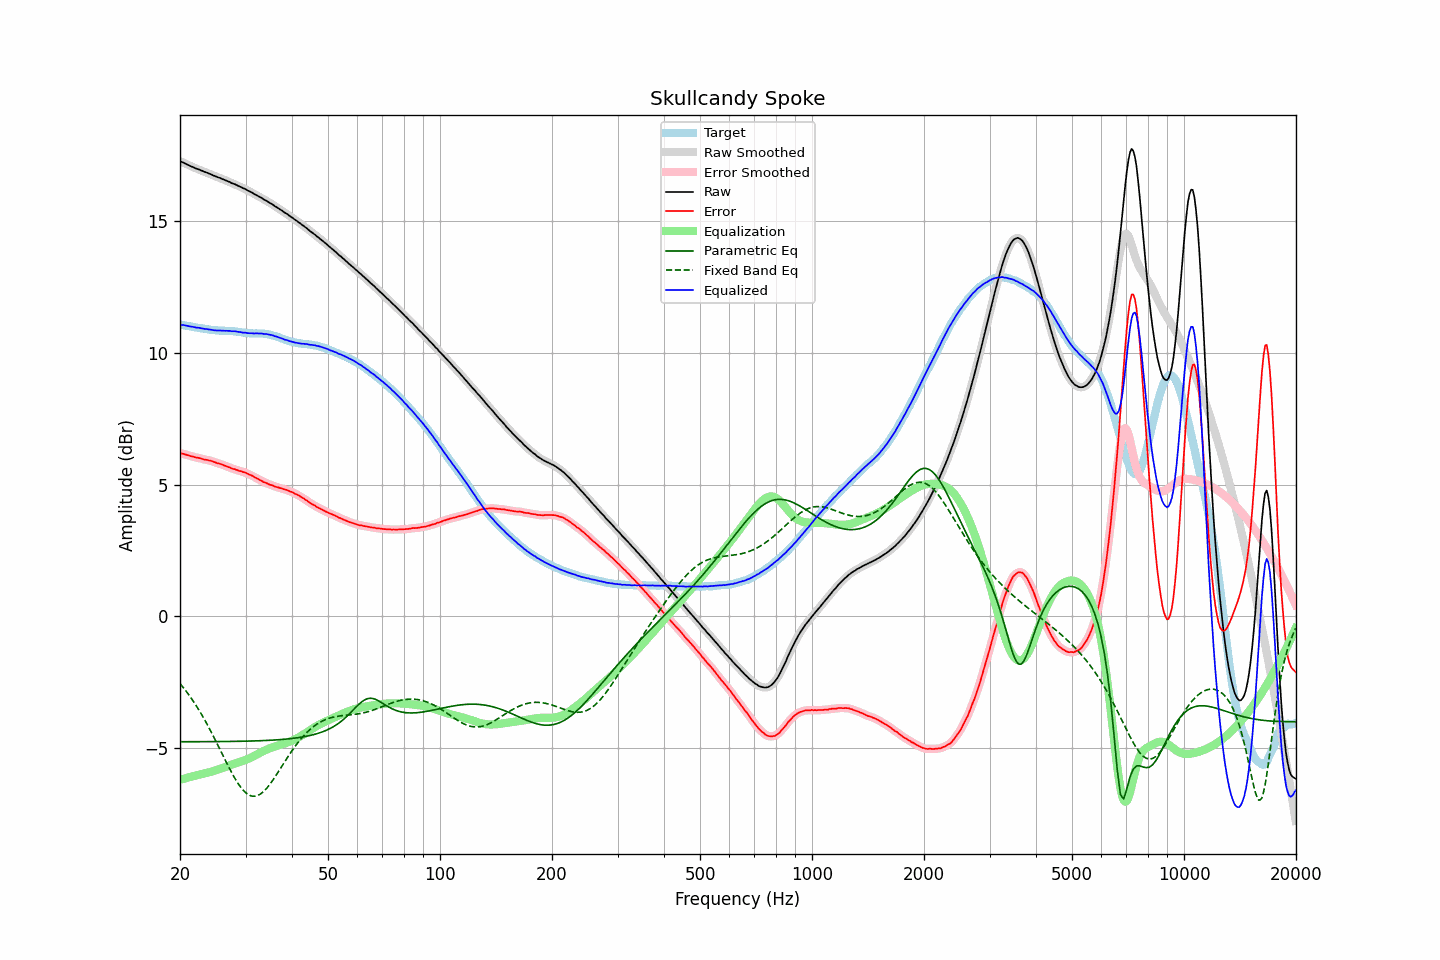

Values plotted in this chart, from the file beside it:
frequency, raw, error, smoothed, error_smoothed, equalization, parametric_eq, fixed_band_eq, equalized_raw, equalized_smoothed, target
20.00, 17.28, 6.20, 17.28, 6.20, -6.20, -4.76, -2.55, 11.08, 11.07, 11.08
20.20, 17.25, 6.18, 17.25, 6.19, -6.19, -4.76, -2.62, 11.06, 11.07, 11.07
20.40, 17.23, 6.17, 17.23, 6.17, -6.17, -4.76, -2.70, 11.06, 11.06, 11.06
20.61, 17.20, 6.15, 17.20, 6.15, -6.15, -4.76, -2.77, 11.05, 11.05, 11.05
20.81, 17.17, 6.13, 17.17, 6.14, -6.13, -4.76, -2.85, 11.04, 11.04, 11.03
21.02, 17.14, 6.12, 17.14, 6.11, -6.12, -4.76, -2.94, 11.02, 11.02, 11.02
21.23, 17.11, 6.10, 17.11, 6.10, -6.10, -4.76, -3.02, 11.01, 11.01, 11.01
21.44, 17.08, 6.08, 17.08, 6.08, -6.08, -4.76, -3.11, 11.00, 11.00, 11.00
21.66, 17.06, 6.07, 17.05, 6.06, -6.07, -4.76, -3.19, 10.99, 10.99, 10.99
21.87, 17.03, 6.05, 17.03, 6.05, -6.05, -4.76, -3.29, 10.98, 10.98, 10.98
22.09, 17.00, 6.03, 17.00, 6.03, -6.03, -4.76, -3.38, 10.96, 10.97, 10.97
22.31, 16.98, 6.02, 16.98, 6.02, -6.02, -4.76, -3.48, 10.96, 10.96, 10.96
22.54, 16.96, 6.01, 16.96, 6.01, -6.01, -4.76, -3.58, 10.95, 10.95, 10.95
22.76, 16.93, 5.99, 16.93, 5.99, -5.99, -4.75, -3.68, 10.94, 10.94, 10.94
22.99, 16.91, 5.97, 16.91, 5.98, -5.98, -4.75, -3.78, 10.93, 10.93, 10.93
23.22, 16.88, 5.96, 16.88, 5.96, -5.96, -4.75, -3.89, 10.91, 10.92, 10.92
23.45, 16.86, 5.95, 16.86, 5.95, -5.95, -4.75, -4.00, 10.91, 10.91, 10.91
23.69, 16.84, 5.94, 16.84, 5.94, -5.94, -4.75, -4.11, 10.90, 10.90, 10.90
23.92, 16.81, 5.92, 16.81, 5.92, -5.92, -4.75, -4.22, 10.89, 10.89, 10.89
24.16, 16.79, 5.91, 16.79, 5.91, -5.90, -4.75, -4.34, 10.89, 10.88, 10.88
24.40, 16.76, 5.89, 16.76, 5.89, -5.89, -4.75, -4.46, 10.87, 10.87, 10.87
24.65, 16.73, 5.86, 16.73, 5.87, -5.87, -4.75, -4.58, 10.86, 10.86, 10.86
24.89, 16.71, 5.85, 16.71, 5.84, -5.85, -4.75, -4.70, 10.86, 10.86, 10.86
25.14, 16.68, 5.82, 16.68, 5.82, -5.83, -4.75, -4.82, 10.85, 10.85, 10.86
25.39, 16.66, 5.81, 16.66, 5.81, -5.81, -4.75, -4.94, 10.85, 10.85, 10.85
25.65, 16.64, 5.79, 16.64, 5.79, -5.79, -4.75, -5.07, 10.85, 10.85, 10.85
25.91, 16.61, 5.76, 16.61, 5.77, -5.76, -4.75, -5.19, 10.85, 10.85, 10.85
26.16, 16.59, 5.74, 16.59, 5.74, -5.74, -4.75, -5.31, 10.85, 10.85, 10.84
26.43, 16.56, 5.72, 16.56, 5.72, -5.72, -4.75, -5.44, 10.84, 10.84, 10.84
26.69, 16.54, 5.70, 16.54, 5.70, -5.70, -4.75, -5.56, 10.84, 10.84, 10.84
26.96, 16.51, 5.67, 16.51, 5.67, -5.67, -4.75, -5.68, 10.84, 10.84, 10.84
27.23, 16.49, 5.65, 16.48, 5.65, -5.65, -4.75, -5.80, 10.84, 10.83, 10.84
27.50, 16.45, 5.62, 16.46, 5.62, -5.63, -4.75, -5.91, 10.82, 10.83, 10.83
27.77, 16.43, 5.60, 16.43, 5.60, -5.60, -4.74, -6.02, 10.82, 10.83, 10.83
28.05, 16.41, 5.59, 16.40, 5.58, -5.58, -4.74, -6.13, 10.82, 10.82, 10.82
28.33, 16.38, 5.56, 16.38, 5.57, -5.56, -4.74, -6.23, 10.81, 10.81, 10.82
28.62, 16.35, 5.55, 16.35, 5.55, -5.55, -4.74, -6.33, 10.80, 10.81, 10.80
28.90, 16.32, 5.52, 16.32, 5.52, -5.53, -4.74, -6.42, 10.79, 10.79, 10.80
29.19, 16.30, 5.51, 16.29, 5.51, -5.51, -4.74, -6.50, 10.79, 10.79, 10.79
29.48, 16.26, 5.49, 16.27, 5.49, -5.49, -4.74, -6.57, 10.77, 10.78, 10.77
29.78, 16.24, 5.47, 16.24, 5.47, -5.47, -4.74, -6.64, 10.77, 10.77, 10.77
30.08, 16.21, 5.45, 16.20, 5.44, -5.44, -4.74, -6.70, 10.77, 10.76, 10.76
30.38, 16.17, 5.42, 16.17, 5.42, -5.42, -4.73, -6.75, 10.75, 10.76, 10.75
30.68, 16.14, 5.39, 16.14, 5.39, -5.39, -4.73, -6.78, 10.75, 10.75, 10.75
30.99, 16.11, 5.36, 16.11, 5.36, -5.36, -4.73, -6.81, 10.75, 10.75, 10.75
31.30, 16.08, 5.34, 16.08, 5.33, -5.33, -4.73, -6.82, 10.75, 10.74, 10.74
31.61, 16.04, 5.30, 16.04, 5.30, -5.30, -4.73, -6.83, 10.74, 10.74, 10.74
31.93, 16.01, 5.26, 16.01, 5.27, -5.27, -4.72, -6.82, 10.74, 10.74, 10.75
32.24, 15.98, 5.24, 15.97, 5.23, -5.23, -4.72, -6.81, 10.74, 10.74, 10.74
32.57, 15.94, 5.20, 15.94, 5.20, -5.20, -4.72, -6.78, 10.74, 10.74, 10.74
32.89, 15.91, 5.17, 15.91, 5.17, -5.17, -4.72, -6.74, 10.74, 10.74, 10.74
33.22, 15.88, 5.14, 15.87, 5.14, -5.14, -4.72, -6.70, 10.74, 10.73, 10.74
33.55, 15.83, 5.10, 15.84, 5.11, -5.11, -4.71, -6.65, 10.72, 10.73, 10.73
33.89, 15.80, 5.08, 15.80, 5.08, -5.08, -4.71, -6.58, 10.72, 10.72, 10.72
34.23, 15.77, 5.06, 15.76, 5.05, -5.05, -4.71, -6.52, 10.72, 10.71, 10.71
34.57, 15.73, 5.02, 15.73, 5.03, -5.03, -4.70, -6.44, 10.70, 10.70, 10.71
34.92, 15.69, 5.00, 15.69, 5.00, -5.00, -4.70, -6.36, 10.69, 10.69, 10.69
35.27, 15.66, 4.98, 15.65, 4.98, -4.98, -4.70, -6.28, 10.68, 10.68, 10.68
35.62, 15.62, 4.96, 15.62, 4.96, -4.96, -4.69, -6.19, 10.66, 10.66, 10.66
35.97, 15.57, 4.93, 15.58, 4.93, -4.94, -4.69, -6.10, 10.63, 10.64, 10.64
... 635 more rows
